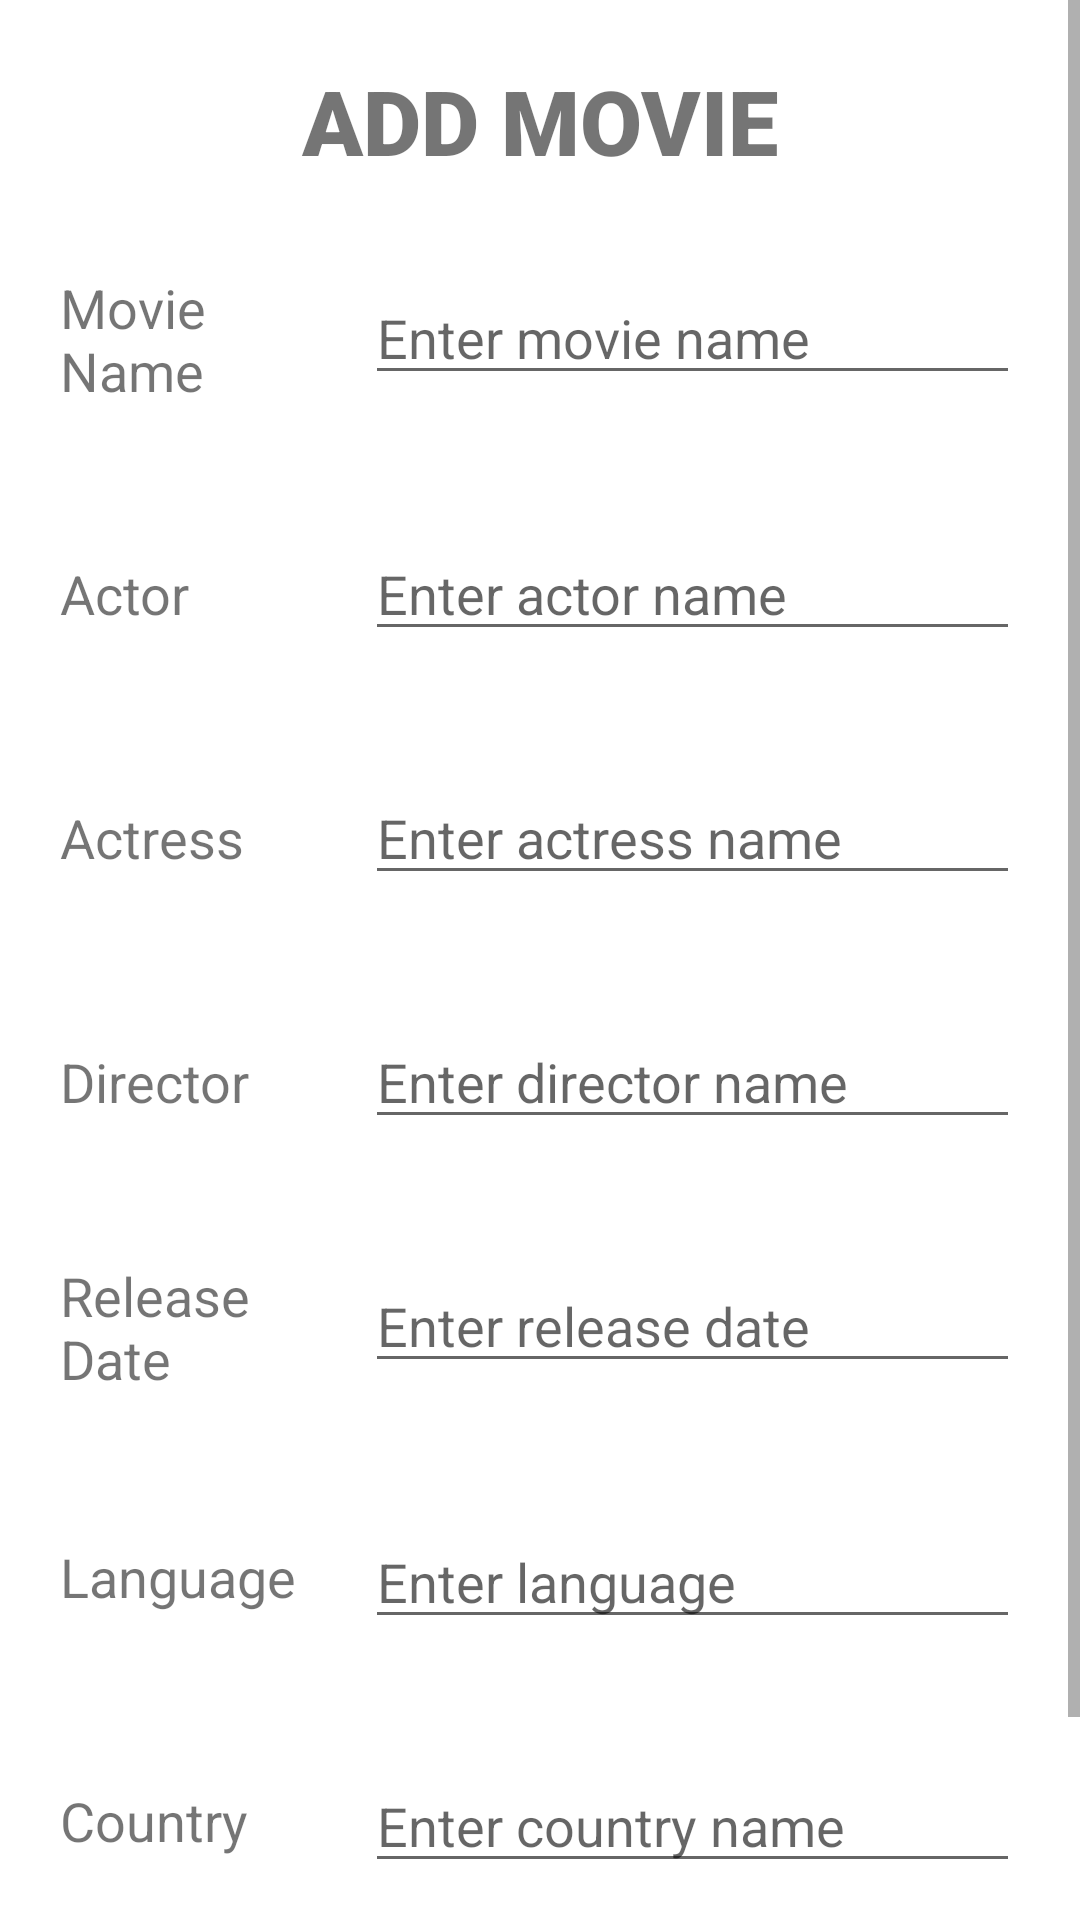

This screen was rendered from an Android layout file. Write that file and the resources it references.
<!-- AndroidManifest.xml: application theme Theme.FavouriteMovies -->
<!-- res/layout/activity_add_movie.xml -->
<?xml version="1.0" encoding="utf-8"?>
<ScrollView xmlns:android="http://schemas.android.com/apk/res/android"
    xmlns:app="http://schemas.android.com/apk/res-auto"
    xmlns:tools="http://schemas.android.com/tools"
    android:layout_width="match_parent"
    android:layout_height="match_parent"
    tools:context=".AddMovie">
    <LinearLayout
        android:layout_width="match_parent"
        android:layout_height="match_parent"
        android:orientation="vertical"
        android:gravity="center">
        <TextView
            android:layout_width="match_parent"
            android:layout_height="wrap_content"
            android:text="Add Movie"
            android:textSize="30sp"
            android:textAllCaps="true"
            android:layout_gravity="center"
            android:gravity="center"
            android:layout_marginLeft="10dp"
            android:layout_marginRight="10dp"
            android:layout_marginTop="20dp"
            android:layout_marginBottom="10dp"
            android:textStyle="bold"
            android:fontFamily="sans-serif-black"/>
        <LinearLayout
            android:layout_width="match_parent"
            android:layout_height="wrap_content"
            android:orientation="horizontal"
            android:layout_marginTop="40dp"
            android:layout_margin="10dp">
            <TextView
                android:layout_width="0dp"
                android:layout_height="wrap_content"
                android:layout_weight="3"
                android:text="Movie Name "
                android:layout_gravity="center"
                android:textSize="18sp"
                android:layout_margin="10dp"
                />
            <EditText
                android:id="@+id/add_name"
                android:layout_width="0dp"
                android:layout_weight="8"
                android:layout_height="wrap_content"
                android:inputType="text"
                android:hint="Enter movie name"
                android:layout_margin="10dp"
                android:textSize="18sp" />

        </LinearLayout>

        <LinearLayout
            android:layout_width="match_parent"
            android:layout_height="wrap_content"
            android:orientation="horizontal"
            android:layout_marginTop="40dp"
            android:layout_margin="10dp">
            <TextView
                android:layout_width="0dp"
                android:layout_height="wrap_content"
                android:layout_weight="3"
                android:text="Actor "
                android:textSize="18sp"
                android:layout_margin="10dp"
                />
            <EditText
                android:id="@+id/add_actor"
                android:layout_width="0dp"
                android:layout_weight="8"
                android:layout_height="wrap_content"
                android:inputType="textPersonName"
                android:hint="Enter actor name"
                android:layout_margin="10dp"
                android:textSize="18sp"/>

        </LinearLayout>
        <LinearLayout
            android:layout_width="match_parent"
            android:layout_height="wrap_content"
            android:orientation="horizontal"
            android:layout_marginTop="40dp"
            android:layout_margin="10dp">
            <TextView
                android:layout_width="0dp"
                android:layout_height="wrap_content"
                android:layout_weight="3"
                android:text="Actress"
                android:textSize="18sp"
                android:layout_margin="10dp"
                />
            <EditText
                android:id="@+id/add_actress"
                android:layout_width="0dp"
                android:layout_weight="8"
                android:layout_height="wrap_content"
                android:inputType="textPersonName"
                android:hint="Enter actress name"
                android:layout_margin="10dp"
                android:textSize="18sp"/>

        </LinearLayout>

        <LinearLayout
            android:layout_width="match_parent"
            android:layout_height="wrap_content"
            android:orientation="horizontal"
            android:layout_marginTop="40dp"
            android:layout_margin="10dp">
            <TextView
                android:layout_width="0dp"
                android:layout_height="wrap_content"
                android:layout_weight="3"
                android:text="Director"
                android:textSize="18sp"
                android:layout_margin="10dp"
                />
            <EditText
                android:id="@+id/add_director"
                android:layout_width="0dp"
                android:layout_weight="8"
                android:layout_height="wrap_content"
                android:hint="Enter director name"
                android:inputType="text"
                android:layout_margin="10dp"
                android:textSize="18sp" />

        </LinearLayout>

        <LinearLayout
            android:layout_width="match_parent"
            android:layout_height="wrap_content"
            android:orientation="horizontal"
            android:layout_marginTop="40dp"
            android:layout_margin="10dp">
            <TextView
                android:layout_width="0dp"
                android:layout_height="wrap_content"
                android:layout_weight="3"
                android:text="Release Date"
                android:textSize="18sp"
                android:layout_margin="10dp"
                android:layout_gravity="center"
                />
            <EditText
                android:id="@+id/add_releaseDate"
                android:layout_width="0dp"
                android:layout_weight="8"
                android:layout_height="wrap_content"
                android:inputType="date"
                android:hint="Enter release date"
                android:layout_margin="10dp"
                android:textSize="18sp"/>

        </LinearLayout>
        <LinearLayout
            android:layout_width="match_parent"
            android:layout_height="wrap_content"
            android:orientation="horizontal"
            android:layout_marginTop="40dp"
            android:layout_margin="10dp">
            <TextView
                android:layout_width="0dp"
                android:layout_height="wrap_content"
                android:layout_weight="3"
                android:text="Language"
                android:textSize="18sp"
                android:layout_margin="10dp"
                android:layout_gravity="center"
                />
            <EditText
                android:id="@+id/add_language"
                android:layout_width="0dp"
                android:layout_weight="8"
                android:layout_height="wrap_content"
                android:inputType="text"
                android:hint="Enter language"
                android:layout_margin="10dp"
                android:textSize="18sp"/>

        </LinearLayout>

        <LinearLayout
            android:layout_width="match_parent"
            android:layout_height="wrap_content"
            android:orientation="horizontal"
            android:layout_marginTop="40dp"
            android:layout_margin="10dp">
            <TextView
                android:layout_width="0dp"
                android:layout_height="wrap_content"
                android:layout_weight="3"
                android:text="Country"
                android:textSize="18sp"
                android:layout_margin="10dp"
                android:layout_gravity="center"
                />
            <EditText
                android:id="@+id/add_country"
                android:layout_width="0dp"
                android:layout_weight="8"
                android:layout_height="wrap_content"
                android:inputType="text"
                android:hint="Enter country name"
                android:layout_margin="10dp"
                android:textSize="18sp"/>

        </LinearLayout>
        <Button
            android:id="@+id/add_Btn"
            android:layout_width="match_parent"
            android:layout_height="wrap_content"
            android:text="Add Movie"
            android:textSize="18sp"
            android:layout_margin="10dp"
            />


    </LinearLayout>

</ScrollView>
<!-- resources referenced by this layout -->
<resources>
  <style name="Theme.FavouriteMovies" parent="Theme.MaterialComponents.DayNight.DarkActionBar">
          
          <item name="colorPrimary">@color/purple_500</item>
          <item name="colorPrimaryVariant">@color/purple_700</item>
          <item name="colorOnPrimary">@color/white</item>
          
          <item name="colorSecondary">@color/teal_200</item>
          <item name="colorSecondaryVariant">@color/teal_700</item>
          <item name="colorOnSecondary">@color/black</item>
          
          <item name="android:statusBarColor" tools:targetApi="l">?attr/colorPrimaryVariant</item>
          
      </style>
  <!-- not gathered from this repository: default colours our renderer supplied (Android Studio template values) -->
  <color name="purple_500">#FF6200EE</color>
  <color name="purple_700">#FF3700B3</color>
  <color name="teal_200">#FF03DAC5</color>
  <color name="teal_700">#FF018786</color>
  <color name="black">#FF000000</color>
  <color name="white">#FFFFFFFF</color>
</resources>
